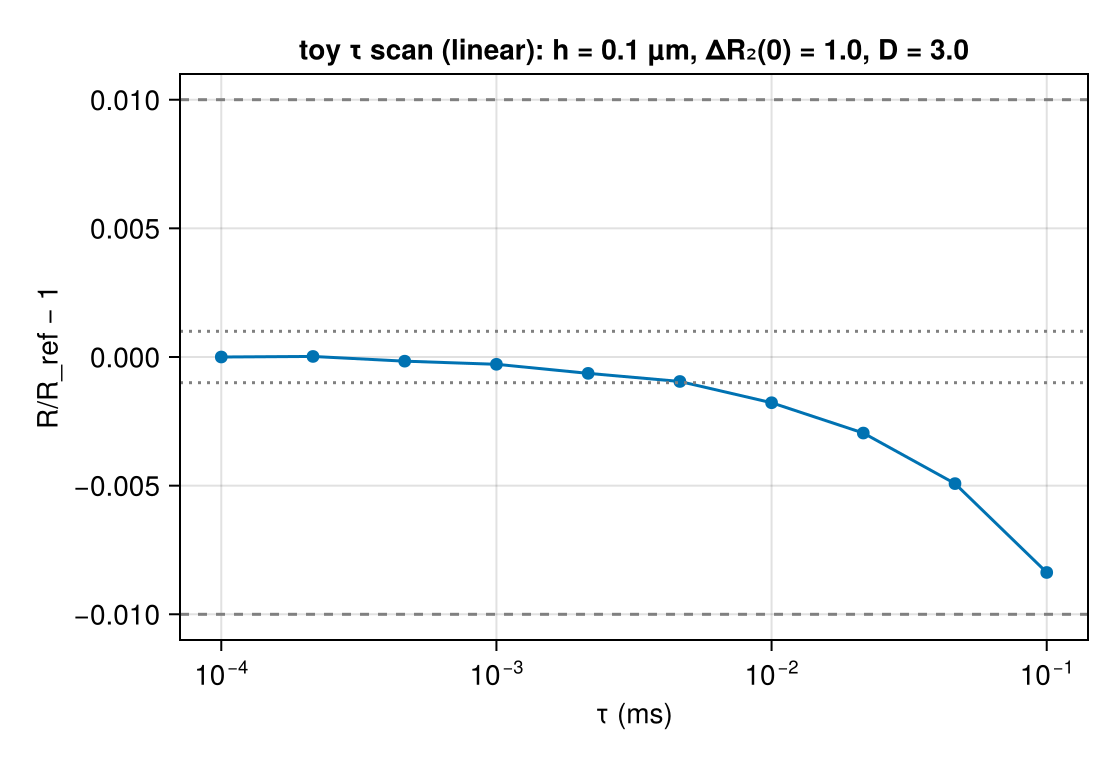

The table this chart was drawn from, first rows:
tau_ms, R, R_sem, T_eff, runtime_s, ns_per_spin_step
0.0001, 0.04976, 8.679796995e-06, 10, 189.1, 1.891
0.0002154, 0.04976, 6.458234842e-06, 10, 89.39, 1.926
0.0004642, 0.04975, 6.213647313e-06, 10, 42.84, 1.988
0.001, 0.04975, 8.076136079e-06, 10, 20.9, 2.09
0.002154, 0.04973, 5.950440967e-06, 10, 9.827, 2.117
0.004642, 0.04971, 6.861505504e-06, 9.998, 8.453, 3.924
0.01, 0.04967, 8.46470806e-06, 10, 4.07, 4.07
0.02154, 0.04962, 9.726105005e-06, 9.997, 1.623, 3.499
0.04642, 0.04952, 1.007139206e-05, 9.979, 0.7189, 3.344
0.1, 0.04935, 9.759249318e-06, 10, 0.4449, 4.449
